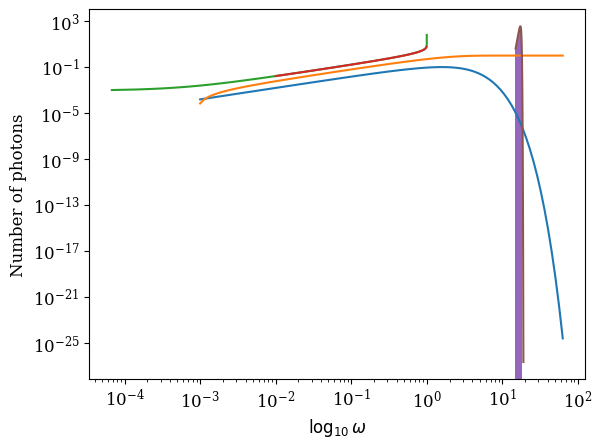

Reproduce this figure in Python.
from math import *
from scipy.interpolate import interp1d
import numpy as np
import matplotlib as mpl
import matplotlib.pyplot as plt
plt.rc('font', family='serif')
mpl.rcParams.update({'font.size': 12})
mpl.rcParams.update({'legend.labelspacing':0.25, 'legend.fontsize': 12})
mpl.rcParams.update({'errorbar.capsize': 4})



def f_w (x):
    res = 15.0 * x**2 / pow(pi, 4.0) / (exp(x) - 1)
    return res

def f_n (omega):
    T    = 1e6 ## K
    hbar = 1.05457266e-27 ## erg s
    kB   = 1.380658e-16   ## erg / K
    res = omega * omega / (exp(hbar * omega / kB / T) - 1.0)
    return res

x = np.logspace (-3, 1.8, 100)

fv = []
cf = []

for i in range (0, len(x)):

    fv.append (f_w (x[i]))

cf = np.cumsum (fv) / np.sum(fv)

print (cf)

f = interp1d(cf, x)

plt.plot (x, fv)
plt.xscale('log')
plt.yscale('log')
plt.show()

plt.plot (x, cf)
plt.xscale('log')
#plt.yscale('log')
plt.show()

xx = np.linspace (0.01, 0.99, 100)

plt.plot (cf, x)
plt.plot (xx, f(xx))
plt.show()

T    = 1e6 ## K
hbar = 1.05457266e-27 ## erg s
kB   = 1.380658e-16   ## erg / K

u = np.random.uniform (1e-4, 1.0, size = 5000)

w = []

for i in range (0, len(u)):
    cfv = f(u[i])
    wv =  kB * T / hbar * cfv
#    print (u[i], wv)
    w.append (log10(wv))
#    print (w)
    

omega = np.logspace (15, 19, 100)
omega_log = np.linspace (15, 19, 100)

fn_list = []

for i in range (0, len(omega)):
    f_nv = f_n (omega[i])
    fn_list.append (f_nv)

fn_list = np.asarray(fn_list)
fn_list = fn_list / np.max(fn_list) * 350

plt.hist (w, 50)
plt.plot (omega_log, fn_list)
plt.xlabel(r'$\log_{10} \omega$')
plt.ylabel('Number of photons')
plt.show()


